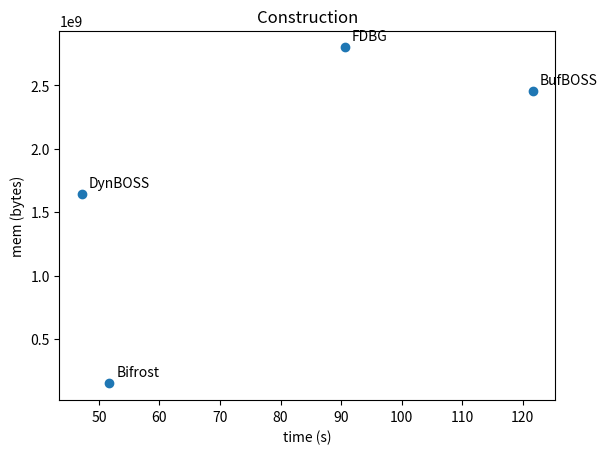
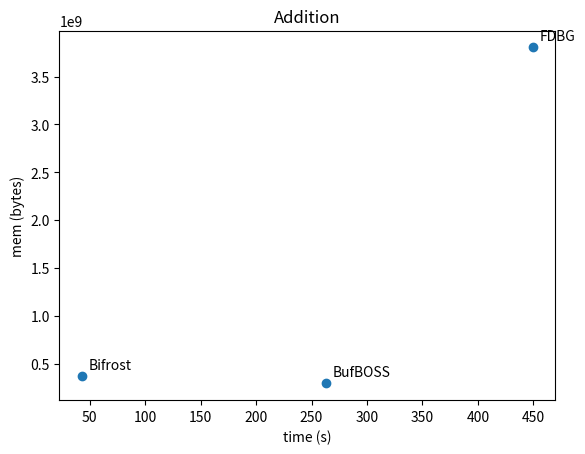
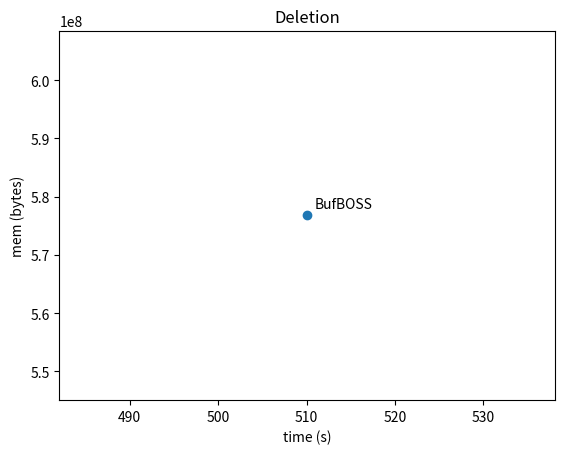

Python code for these plots, in order:
import matplotlib.pyplot as plt
import sys

# time (s), working mem (bytes), final disk (bytes)

bifrost_built = {"time": 51.72, "mem": 150736896, "index_disk": 49311755, "name": "Bifrost"}
bifrost_added = {"time": 43.0, "mem": 369369088, "index_disk": 73489117, "name": "Bifrost"}

fdbg_built = {"time": 90.65, "mem": 2798444544, "index_disk": 32489872, "name": "FDBG"}
fdbg_added = {"time": 449.58, "mem": 3805618176, "index_disk": 33107152,  "name": "FDBG"}
fdbg_deleted = {"time": 0, "mem": 0, "index_disk": 0, "name": "FDBG"}

bufboss_built = {"time": 121.68, "mem": 2456678400, "index_disk": 28004 * 2**10, "name": "BufBOSS"}
bufboss_added = {"time": 262.94, "mem": 293093376, "index_disk": 35708 * 2**10, "name": "BufBOSS"}
bufboss_deleted = {"time": 510.09, "mem": 576802816, "index_disk": 26028 * 2**10, "name": "BufBOSS"}
# Why bufboss_deleted ram is so high? Because: "5257062 dummy edgemers added".

dynboss_built = {"time": 34.49 + 3.35 + 9.35, "mem": max(1642811392, 260165632, 26664960), "index_disk": 0, "name": "DynBOSS"}
dynboss_added = {"time": 0, "mem": 0, "index_disk": 0, "name": "DynBOSS"}
dynboss_deleted = {"time": 0, "mem": 0, "index_disk": 0, "name": "DynBOSS"}

all_built = [bifrost_built, fdbg_built, bufboss_built, dynboss_built] 
all_added = [bifrost_added, fdbg_added, bufboss_added] 
all_deleted = [bufboss_deleted] 

# Plot construction
fig, ax = plt.subplots()
ax.scatter([D["time"] for D in all_built], [D["mem"] for D in all_built])
for D in all_built:    
    ax.annotate(D["name"], 
                xy=(D["time"], D["mem"]), xycoords='data', # Data point
                xytext=(5, 5), textcoords='offset points') # Text offset
ax.set_xlabel("time (s)")
ax.set_ylabel("mem (bytes)")
ax.set_title("Construction")
plt.show(block = False)

# Plot addition
fig2, ax2 = plt.subplots()
ax2.scatter([D["time"] for D in all_added], [D["mem"] for D in all_added])
for D in all_added:
    ax2.annotate(D["name"], 
                xy=(D["time"], D["mem"]), xycoords='data', # Data point
                xytext=(5, 5), textcoords='offset points') # Text offset
ax2.set_xlabel("time (s)")
ax2.set_ylabel("mem (bytes)")
ax2.set_title("Addition")
plt.show(block = False)

# Plot deletion
fig3, ax3 = plt.subplots()
ax3.scatter([D["time"] for D in all_deleted], [D["mem"] for D in all_deleted])
for D in all_deleted:
    ax3.annotate(D["name"], 
                xy=(D["time"], D["mem"]), xycoords='data', # Data point
                xytext=(5, 5), textcoords='offset points') # Text offset
ax3.set_xlabel("time (s)")
ax3.set_ylabel("mem (bytes)")
ax3.set_title("Deletion")
plt.show()